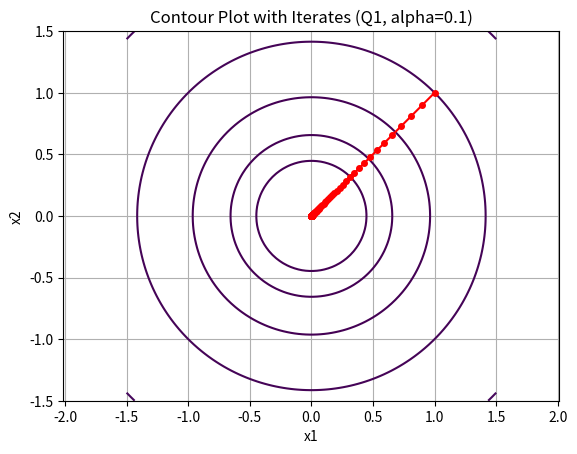
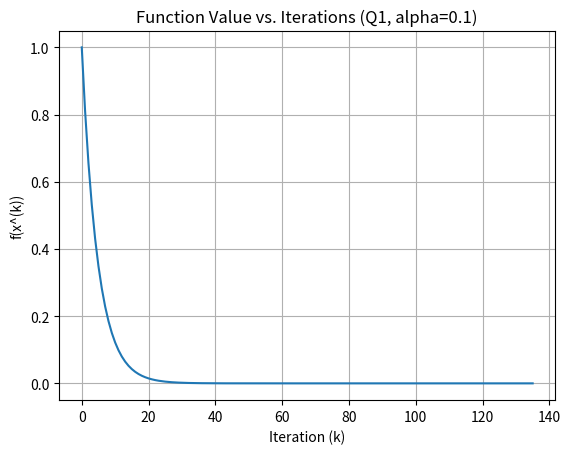
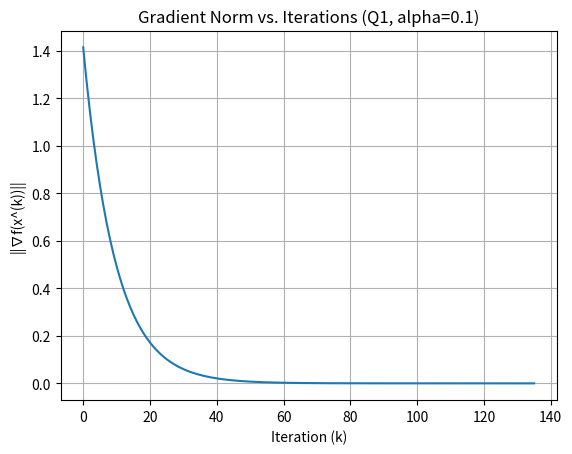
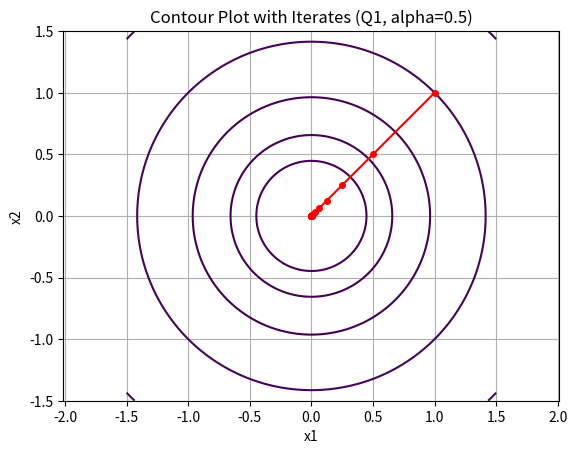
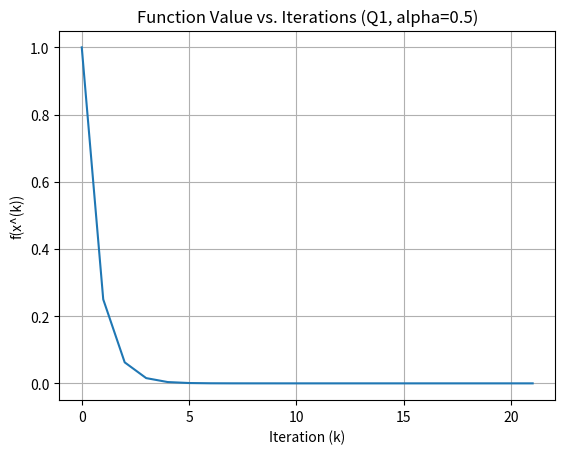
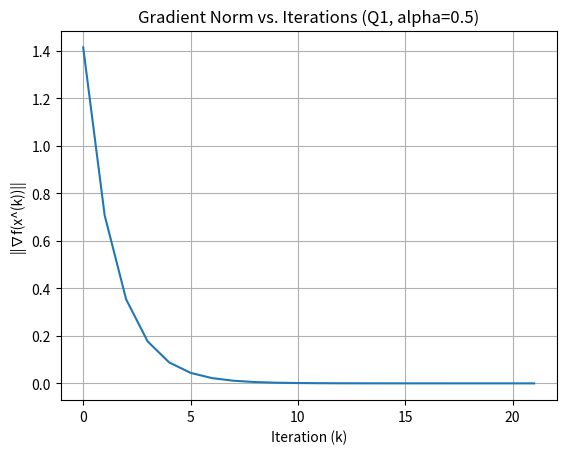
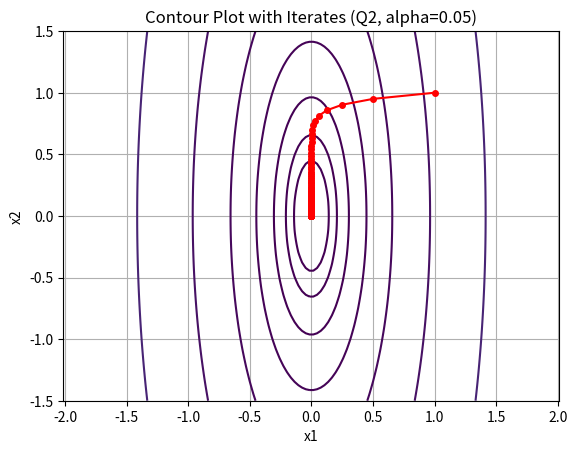
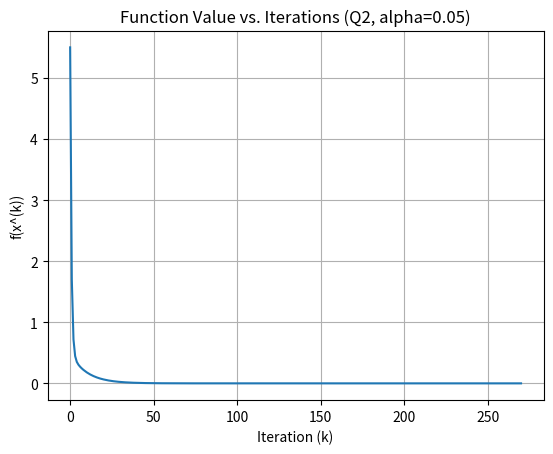
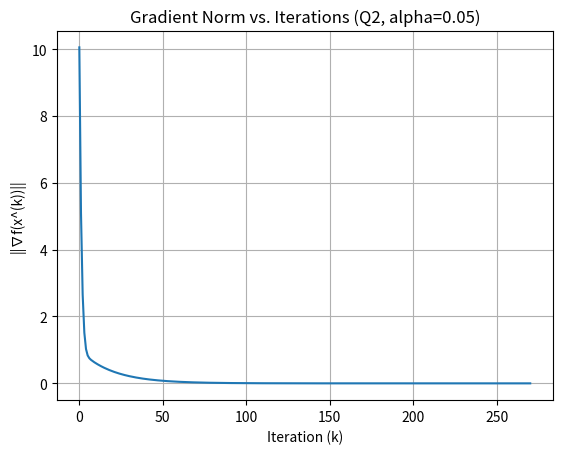

Source code (Python) for these figures, in order:
import numpy as np
import matplotlib.pyplot as plt

def gradient_descent(grad_f, x0, alpha, tolerance, max_iter):
    """
    Performs gradient descent with a fixed step size.

    Args:
        grad_f: Function that computes the gradient of f.
        x0: Initial point (numpy array).
        alpha: Fixed step size (scalar).
        tolerance: Stopping tolerance (scalar).
        max_iter: Maximum number of iterations (integer).

    Returns:
        A numpy array containing the sequence of iterates [x0, x1, x2, ...].
        Returns None if variable step size is requested or max_iter exceeded.
    """

    if isinstance(alpha, list) or isinstance(alpha, tuple) or isinstance(alpha, np.ndarray):
        print("Variable step size is currently not supported.")
        return None

    x = x0.copy()  # Important: work with a copy!
    iterates = [x]
    k = 0

    while np.linalg.norm(grad_f(x)) > tolerance and k < max_iter:
        x = x - alpha * grad_f(x)
        iterates.append(x)
        k += 1
    
    if k == max_iter:
        print("Maximum number of iterations reached.")
        return None

    return np.array(iterates)


# Define gradient functions for each Q
def grad_f_q1(x):  # Q = [[1, 0], [0, 1]]
    return x

def grad_f_q2(x):  # Q = [[10, 0], [0, 1]]
    return np.array([10*x[0], x[1]])


# Test cases
tolerance = 1e-6
max_iter = 1000
x0 = np.array([1.0, 1.0])  # Example initial point

# Case 1: Q = [[1, 0], [0, 1]]
Q1 = np.array([[1, 0], [0, 1]])
alphas1 = [0.1, 0.5]

for alpha in alphas1:
    iterates = gradient_descent(grad_f_q1, x0, alpha, tolerance, max_iter)
    if iterates is not None:
        # Plotting
        x_range = np.linspace(-1.5, 1.5, 100)  # Adjust ranges as needed
        y_range = np.linspace(-1.5, 1.5, 100)
        X, Y = np.meshgrid(x_range, y_range)
        Z = 0.5 * X**2 + 0.5 * Y**2  # Corresponding f(x) for Q1

        # (a) Contour plot
        plt.figure()
        plt.contour(X, Y, Z, levels=np.logspace(-1, 2, 10))  # Adjust levels
        plt.plot(iterates[:, 0], iterates[:, 1], 'r-o', markersize=4)  # Overlay iterates
        plt.xlabel('x1')
        plt.ylabel('x2')
        plt.title(f'Contour Plot with Iterates (Q1, alpha={alpha})')
        plt.grid(True)
        plt.axis('equal')
        plt.show()

        # (b) Function value vs. iterations
        f_values = [0.5 * iterate.T @ Q1 @ iterate for iterate in iterates]
        plt.figure()
        plt.plot(f_values)
        plt.xlabel('Iteration (k)')
        plt.ylabel('f(x^(k))')
        plt.title(f'Function Value vs. Iterations (Q1, alpha={alpha})')
        plt.grid(True)
        plt.show()

        # (c) Gradient norm vs. iterations
        grad_norms = [np.linalg.norm(Q1 @ iterate) for iterate in iterates]
        plt.figure()
        plt.plot(grad_norms)
        plt.xlabel('Iteration (k)')
        plt.ylabel('||∇f(x^(k))||')
        plt.title(f'Gradient Norm vs. Iterations (Q1, alpha={alpha})')
        plt.grid(True)
        plt.show()



# Case 2: Q = [[10, 0], [0, 1]]
Q2 = np.array([[10, 0], [0, 1]])
alphas2 = [0.01, 0.05]

for alpha in alphas2:
    iterates = gradient_descent(grad_f_q2, x0, alpha, tolerance, max_iter)
    if iterates is not None:
        # Plotting (similar structure as above, but adjust for Q2)
        x_range = np.linspace(-1.5, 1.5, 100)  # Adjust ranges as needed
        y_range = np.linspace(-1.5, 1.5, 100)
        X, Y = np.meshgrid(x_range, y_range)
        Z = 0.5 * 10*X**2 + 0.5 * Y**2  # Corresponding f(x) for Q2

        # (a) Contour plot
        plt.figure()
        plt.contour(X, Y, Z, levels=np.logspace(-1, 2, 10))  # Adjust levels
        plt.plot(iterates[:, 0], iterates[:, 1], 'r-o', markersize=4)  # Overlay iterates
        plt.xlabel('x1')
        plt.ylabel('x2')
        plt.title(f'Contour Plot with Iterates (Q2, alpha={alpha})')
        plt.grid(True)
        plt.axis('equal')
        plt.show()

        # (b) Function value vs. iterations
        f_values = [0.5 * iterate.T @ Q2 @ iterate for iterate in iterates]
        plt.figure()
        plt.plot(f_values)
        plt.xlabel('Iteration (k)')
        plt.ylabel('f(x^(k))')
        plt.title(f'Function Value vs. Iterations (Q2, alpha={alpha})')
        plt.grid(True)
        plt.show()

        # (c) Gradient norm vs. iterations
        grad_norms = [np.linalg.norm(Q2 @ iterate) for iterate in iterates]
        plt.figure()
        plt.plot(grad_norms)
        plt.xlabel('Iteration (k)')
        plt.ylabel('||∇f(x^(k))||')
        plt.title(f'Gradient Norm vs. Iterations (Q2, alpha={alpha})')
        plt.grid(True)
        plt.show()